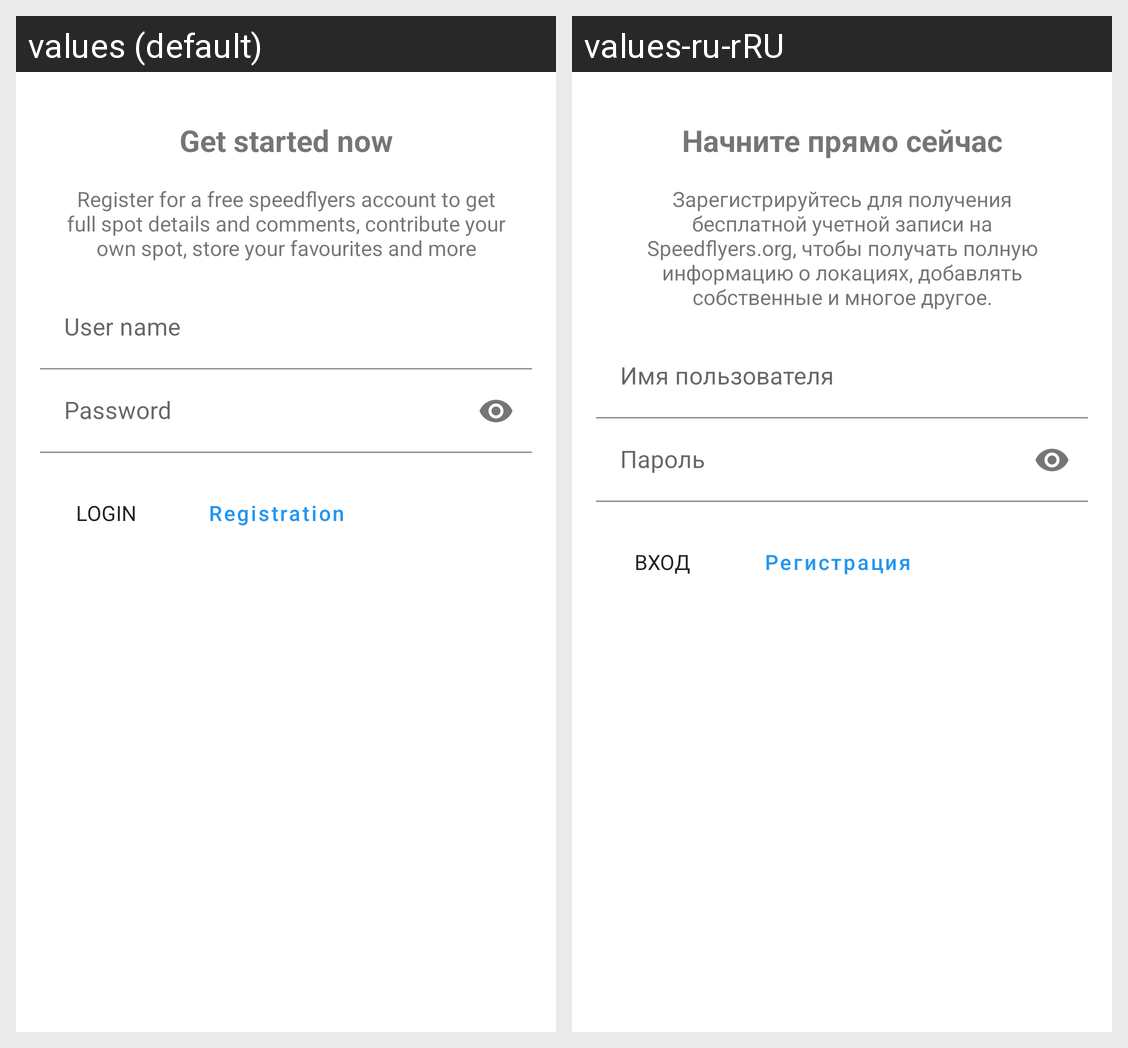

This grid shows one Android layout under two languages. Give, for every string resource on the screen, its name, the default text and each shown locale's text.
Android screen res/layout/fragment_login.xml rendered under 2 locales, left to right: values (default), values-ru-rRU. Device: Nexus 5 (rendered at 1080×1920; each locale shown at half size, 540×960, under a caption strip naming it); theme Theme.Speedflyers.
Strings drawn on this screen, with the default value and each locale's value (text and hints the layout hard-codes, and strings that could not be matched under every locale, appear in the picture but are not listed):

LoginHeaderText
  values: Get started now
  values-ru-rRU: Начните прямо сейчас

LoginText
  values: Register for a free speedflyers account to get full spot details and comments, contribute your own spot, store your favourites and more
  values-ru-rRU: Зарегистрируйтесь для получения бесплатной учетной записи на Speedflyers.org, чтобы получать полную информацию о локациях, добавлять собственные и многое другое.

hintLogin
  values: User name
  values-ru-rRU: Имя пользователя

hintPassword
  values: Password
  values-ru-rRU: Пароль

buttonLogin
  values: Login
  values-ru-rRU: Вход

buttonRegistration
  values: Registration
  values-ru-rRU: Регистрация
